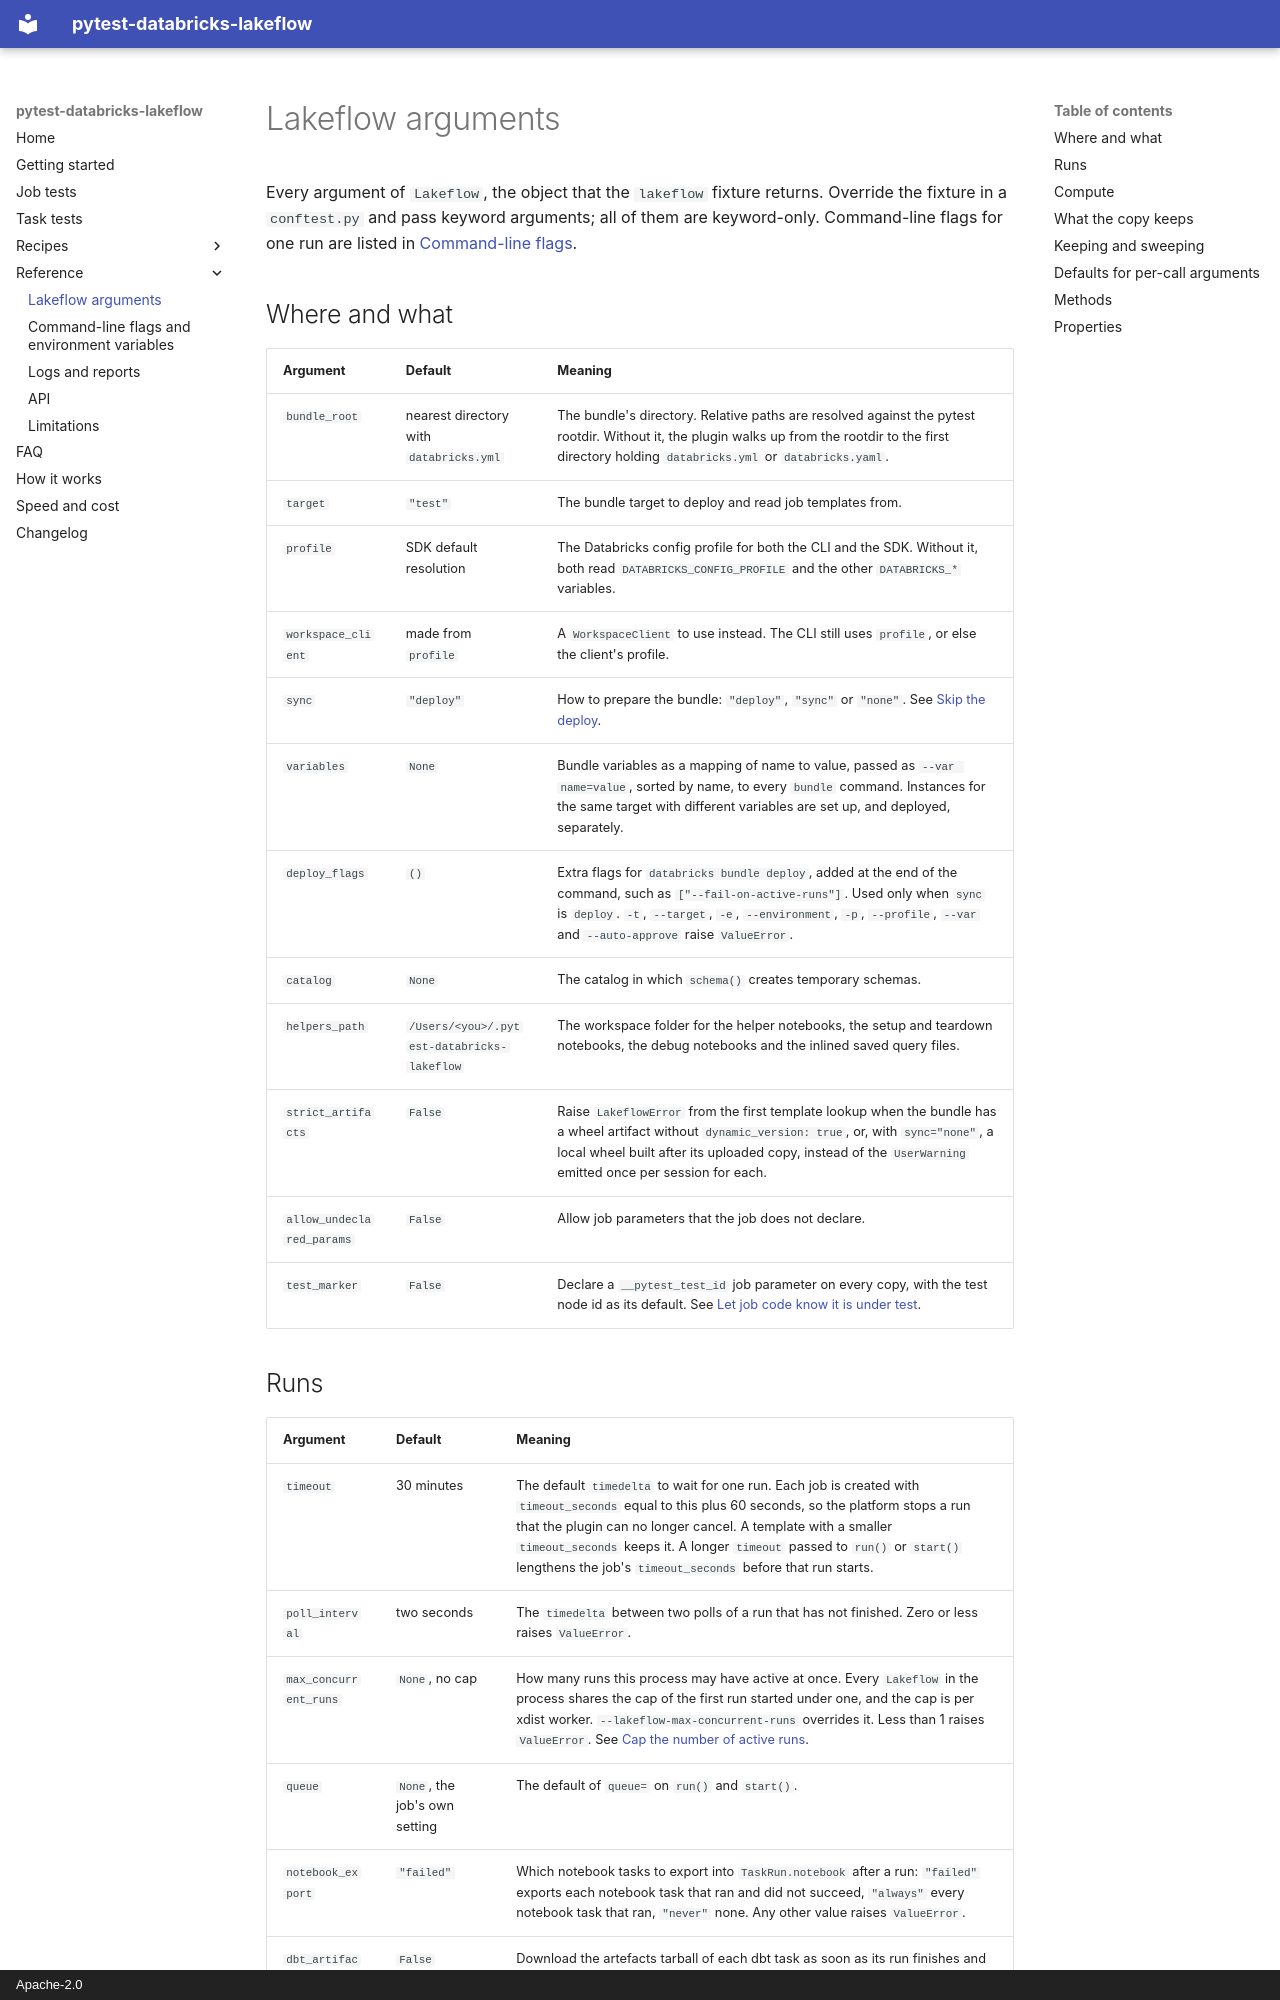

repository: stevenayers/pytest-databricks-lakeflow · page: reference/lakeflow/index.html · generator: mkdocs · copyright: Apache-2.0

# Lakeflow arguments

Every argument of `Lakeflow`, the object that the `lakeflow` fixture returns. Override the fixture in a `conftest.py` and pass keyword arguments; all of them are keyword-only. Command-line flags for one run are listed in [Command-line flags](flags.md).

## Where and what

| Argument | Default | Meaning |
| --- | --- | --- |
| `bundle_root` | nearest directory with `databricks.yml` | The bundle's directory. Relative paths are resolved against the pytest rootdir. Without it, the plugin walks up from the rootdir to the first directory holding `databricks.yml` or `databricks.yaml`. |
| `target` | `"test"` | The bundle target to deploy and read job templates from. |
| `profile` | SDK default resolution | The Databricks config profile for both the CLI and the SDK. Without it, both read `DATABRICKS_CONFIG_PROFILE` and the other `DATABRICKS_*` variables. |
| `workspace_client` | made from `profile` | A `WorkspaceClient` to use instead. The CLI still uses `profile`, or else the client's profile. |
| `sync` | `"deploy"` | How to prepare the bundle: `"deploy"`, `"sync"` or `"none"`. See [Skip the deploy](../recipes/deployments.md#skip-the-deploy). |
| `variables` | `None` | Bundle variables as a mapping of name to value, passed as `--var name=value`, sorted by name, to every `bundle` command. Instances for the same target with different variables are set up, and deployed, separately. |
| `deploy_flags` | `()` | Extra flags for `databricks bundle deploy`, added at the end of the command, such as `["--fail-on-active-runs"]`. Used only when `sync` is `deploy`. `-t`, `--target`, `-e`, `--environment`, `-p`, `--profile`, `--var` and `--auto-approve` raise `ValueError`. |
| `catalog` | `None` | The catalog in which `schema()` creates temporary schemas. |
| `helpers_path` | `/Users/<you>/.pytest-databricks-lakeflow` | The workspace folder for the helper notebooks, the setup and teardown notebooks, the debug notebooks and the inlined saved query files. |
| `strict_artifacts` | `False` | Raise `LakeflowError` from the first template lookup when the bundle has a wheel artifact without `dynamic_version: true`, or, with `sync="none"`, a local wheel built after its uploaded copy, instead of the `UserWarning` emitted once per session for each. |
| `allow_undeclared_params` | `False` | Allow job parameters that the job does not declare. |
| `test_marker` | `False` | Declare a `__pytest_test_id` job parameter on every copy, with the test node id as its default. See [Let job code know it is under test](../recipes/data.md#let-job-code-know-it-is-under-test). |
